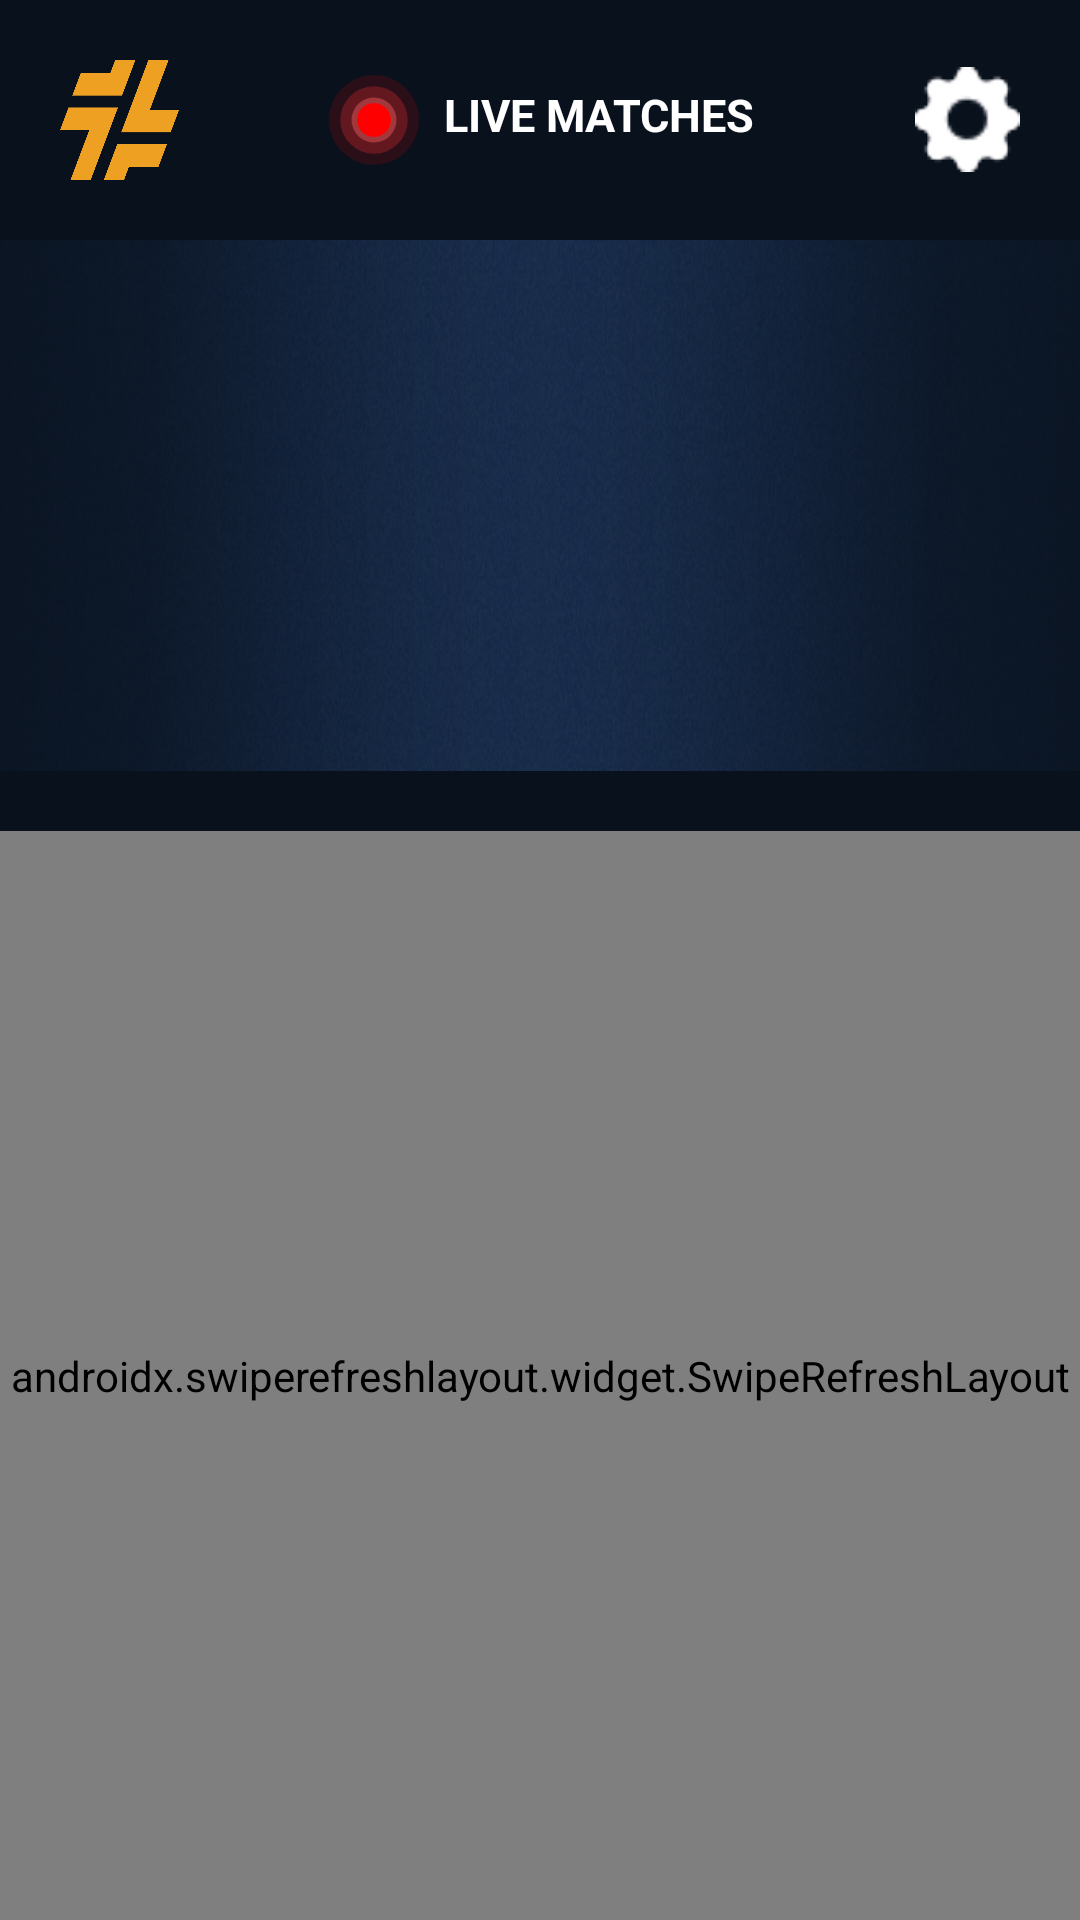

Layout XML and referenced resources for this Android screen:
<!-- AndroidManifest.xml: application theme Theme.LockedIn -->
<!-- res/layout/fragment_landing.xml -->
<?xml version="1.0" encoding="utf-8"?>
<LinearLayout xmlns:android="http://schemas.android.com/apk/res/android"
    android:id="@+id/main"
    android:orientation="vertical"
    android:layout_width="match_parent"
    android:layout_height="match_parent"
    android:background="@color/blue"
    android:paddingTop="20dp"
    android:clipToPadding="false"
    >

    <LinearLayout
        android:paddingHorizontal="20dp"
        android:id="@+id/headerContainer"
        android:layout_width="match_parent"
        android:layout_height="wrap_content"
        android:orientation="horizontal"
        android:gravity="center">

        <ImageView
            android:layout_width="40dp"
            android:layout_height="40dp"
            android:background="@drawable/logo"/>

        <View android:layout_width="0dp" android:layout_height="20dp" android:layout_weight="1"/>

        <LinearLayout
            android:id="@+id/header"
            android:layout_width="160dp"
            android:layout_weight="1"
            android:layout_height="wrap_content"
            android:orientation="horizontal"
            android:gravity="center">
            <ImageView
                android:layout_width="30dp"
                android:layout_height="30dp"
                android:src="@drawable/live_circle"
                android:scaleType="centerInside"
                android:layout_gravity="center"
                android:layout_marginRight="8dp"/>
            <TextView
                android:layout_width="wrap_content"
                android:layout_height="wrap_content"
                android:text="LIVE MATCHES "
                android:textStyle="bold"
                android:textSize="15sp"
                android:layout_marginTop="-2dp"
                android:textColor="@color/white"
                android:gravity="center"

                android:layout_gravity="center_vertical"/>
        </LinearLayout>

        <View android:layout_width="0dp" android:layout_height="20dp" android:layout_weight="1"/>

        <ImageButton
            android:id="@+id/button_settings"
            android:layout_width="35dp"
            android:layout_height="35dp"
            android:scaleType="fitCenter"
            android:background="@drawable/btn_settings"
            android:clipToOutline="true"
            android:src="@drawable/btn_settings"/>

    </LinearLayout>

    <TextView
        android:layout_marginTop="20dp"
        android:id="@+id/noLiveMatchesTextView"
        android:layout_width="wrap_content"
        android:layout_height="60dp"
        android:text="No Live Matches Ongoing"
        android:textSize="15sp"
        android:textColor="@color/white"
        android:gravity="center"
        android:background="@drawable/rectangle_no_article_bg"
        android:visibility="gone"
         />

    <FrameLayout
        android:id="@+id/liveMatchesContainer"
        android:layout_marginTop="20dp"
        android:layout_width="match_parent"
        android:layout_height="wrap_content"
        android:clipToPadding="false"
        >

        <ImageView
            android:id="@+id/rvBackground"
            android:layout_width="450dp"
            android:layout_height="match_parent"
            android:layout_gravity="center"
            android:scaleType="fitXY"
            android:src="@drawable/rectangle_no_article_bg" />

        <androidx.recyclerview.widget.RecyclerView
            android:id="@+id/rvView"
            android:layout_width="match_parent"
            android:layout_height="220dp"
            android:layout_marginHorizontal="20dp"
            android:layout_marginVertical="10dp"
            android:visibility="gone"
            />

        <ImageView
            android:id="@+id/pointerSwipeLeft"
            android:alpha="0.7"
            android:translationX="5dp"
            android:translationY="40dp"
            android:layout_gravity="center|end"
            android:layout_width="100dp"
            android:layout_height="100dp"
            android:translationZ="5dp"
            android:src="@drawable/pointer_swipeleft"
            android:visibility="gone"
            />


    </FrameLayout>

    <include
        android:visibility="gone"
        android:layout_marginHorizontal="20dp"
        android:id="@+id/loadingView1"
        android:layout_marginTop="20dp"
        layout="@layout/view_loading_animation"
        android:layout_width="match_parent"
        android:layout_height="360dp" />

    <include
        android:visibility="gone"
        android:layout_marginHorizontal="20dp"
        android:id="@+id/loadingView2"
        android:layout_marginTop="20dp"
        layout="@layout/view_loading_animation"
        android:layout_width="match_parent"
        android:layout_height="360dp" />

    <FrameLayout
        android:layout_width="match_parent"
        android:layout_height="0dp"
        android:layout_weight="1">


        <androidx.swiperefreshlayout.widget.SwipeRefreshLayout
            android:layout_marginTop="20dp"
            android:id="@+id/refresh"
            android:layout_width="match_parent"
            android:layout_height="match_parent">

            <ListView
                android:paddingHorizontal="20dp"
                android:layout_marginTop="20dp"
                android:id="@+id/articleListView"
                android:layout_width="match_parent"
                android:layout_height="match_parent"
                android:divider="@android:color/transparent"
                android:dividerHeight="25dp"
                android:clipToPadding="false"/>

        </androidx.swiperefreshlayout.widget.SwipeRefreshLayout>

        <LinearLayout
            android:id="@+id/noInternetBox"
            android:layout_width="match_parent"
            android:layout_height="280dp"
            android:layout_marginHorizontal="20dp"
            android:layout_gravity="top"
            android:layout_marginTop="100dp"
            android:background="@drawable/loading_background"
            android:visibility="gone"
            android:orientation="vertical"
            android:gravity="center"
            >

            <ImageView
                android:layout_width="150dp"
                android:layout_height="150dp"
                android:src="@drawable/icon_no_internet"
                android:layout_marginBottom="20dp"
                />

            <TextView
                android:layout_width="wrap_content"
                android:layout_height="wrap_content"
                android:text="No internet connection"
                android:textColor="@color/white"
                android:textSize="15dp"/>

        </LinearLayout>
    </FrameLayout>

</LinearLayout>
<!-- res/layout/view_loading_animation.xml (included above) -->
<?xml version="1.0" encoding="utf-8"?>
<LinearLayout
    xmlns:android="http://schemas.android.com/apk/res/android"
    android:layout_width="match_parent"
    android:layout_height="100dp"
    android:orientation="vertical"
    android:background="@drawable/loading_background"
    android:clipToOutline="true"
    android:clipToPadding="true"
    android:gravity="center_vertical"
    >

    <ImageView
        android:id="@+id/loadingBar"
        android:layout_width="400dp"
        android:layout_height="500dp"
        android:src="@drawable/loading_bar"
        android:scaleType="fitXY" />


</LinearLayout>
<!-- resources referenced by this layout -->
<resources>
  <color name="blue">#09111C</color>
  <color name="white">#FFFFFFFF</color>
  <!-- drawable btn_settings: png bitmap (drawable, 710 bytes) -->
  <!-- drawable icon_no_internet: png bitmap (drawable, 7683 bytes) -->
  <!-- drawable live_circle (drawable) -->
  <layer-list xmlns:android="http://schemas.android.com/apk/res/android">
      
      <item android:left="0dp" android:top="0dp" android:right="0dp" android:bottom="0dp">
          <shape android:shape="oval">
              <solid android:color="#22FF0000"/> 
              <size android:width="160dp" android:height="160dp"/> 
          </shape>
      </item>
  
      
      <item android:left="20dp" android:top="20dp" android:right="20dp" android:bottom="20dp">
          <shape android:shape="oval">
              <solid android:color="#44FF3333"/> 
              <size android:width="120dp" android:height="120dp"/>
          </shape>
      </item>
  
      
      <item android:left="40dp" android:top="40dp" android:right="40dp" android:bottom="40dp">
          <shape android:shape="oval">
              <solid android:color="#66FF6666"/> 
              <size android:width="80dp" android:height="80dp"/>
          </shape>
      </item>
  
      
      <item android:left="50dp" android:top="50dp" android:right="50dp" android:bottom="50dp">
          <shape android:shape="oval">
              <solid android:color="#FFFF0000"/> 
          </shape>
      </item>
  </layer-list>
  <!-- drawable loading_background (drawable) -->
  <?xml version="1.0" encoding="utf-8"?>
  <shape xmlns:android="http://schemas.android.com/apk/res/android">
      <corners android:radius="50dp" />
      <solid android:color="@color/loadingstate_dark" />
  </shape>
  <!-- drawable loading_bar: png bitmap (drawable, 789483 bytes) -->
  <!-- drawable logo: png bitmap (drawable, 10799 bytes) -->
  <!-- drawable pointer_swipeleft: png bitmap (drawable, 31557 bytes) -->
  <!-- drawable rectangle_no_article_bg: png bitmap (drawable, 258958 bytes) -->
  <style name="Theme.LockedIn" parent="Theme.MaterialComponents.DayNight.NoActionBar">
          <item name="colorPrimary">@color/settingsbg</item>
          <item name="colorPrimaryVariant">@color/black</item>
          <item name="colorOnPrimary">@color/black</item>
          <item name="bottomNavigationStyle">@style/CustomBottomNavigation</item>
          <item name="colorSurface">@android:color/black</item>
          <item name="android:windowBackground">@android:color/white</item>
      </style>
  <color name="loadingstate_dark">#192a45</color>
  <color name="settingsbg">#192a45</color>
  <color name="black">#FF000000</color>
  <style name="CustomBottomNavigation" parent="Widget.MaterialComponents.BottomNavigationView">
          <item name="android:background">@android:color/white</item>
          <item name="backgroundTint">@android:color/white</item>
          <item name="itemTextColor">@color/bg</item>
          <item name="itemIconTint">@null</item>
      </style>
  <color name="bg">#09111C</color>
</resources>
